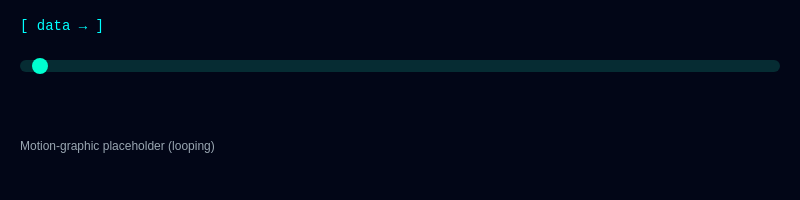
t = 0.00 s
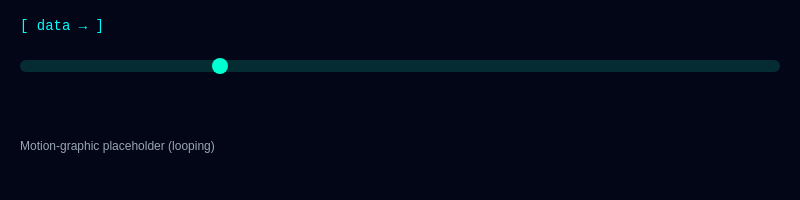
t = 0.50 s
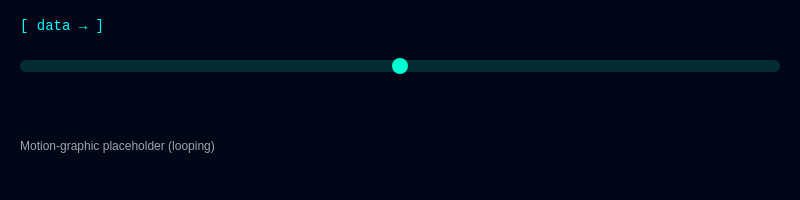
t = 1.00 s
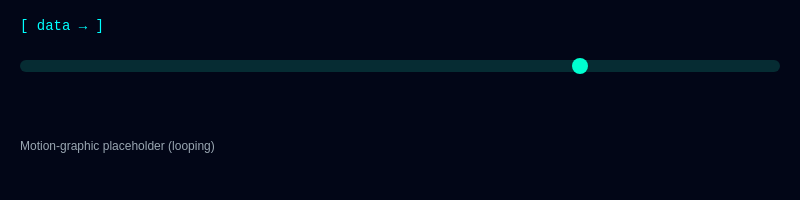
t = 1.50 s

The animated SVG that drew these frames (rendered in a browser with its animation timeline set to each time). Animation: 1 SMIL element (animate=1); one cycle of 2.00 s, repeats indefinitely.

<svg xmlns="http://www.w3.org/2000/svg" width="800" height="200">
  <rect width="100%" height="100%" fill="#020617" />
  <g fill="#0ff" font-family="monospace" font-size="14">
    <text x="20" y="30">[ data → ]</text>
  </g>
  <rect x="20" y="60" width="760" height="12" rx="6" fill="#062c33" />
  <circle cx="40" cy="66" r="8" fill="#00ffd1">
    <animate attributeName="cx" from="40" to="760" dur="2s" repeatCount="indefinite" />
  </circle>
  <text x="20" y="150" font-family="Arial" font-size="12" fill="#9aa7b2">Motion-graphic placeholder (looping)</text>
</svg>
